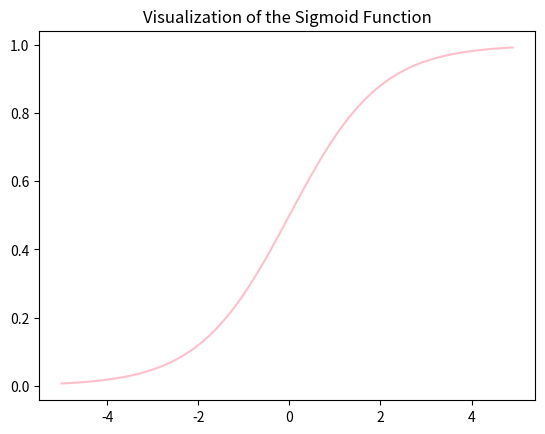

Recreate this plot in Python.
import numpy as np
import matplotlib.pyplot as plt

def sigmoid(z):
    return 1 / (1 + np.exp(-z))

plt.plot(
    np.arange(-5, 5, 0.1),
    sigmoid(np.arange(-5, 5, 0.1)),
    color='pink'
)

plt.title('Visualization of the Sigmoid Function')
plt.show()
